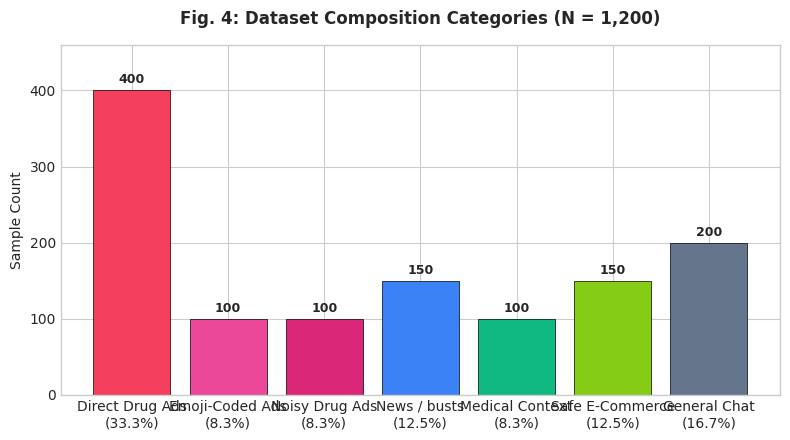
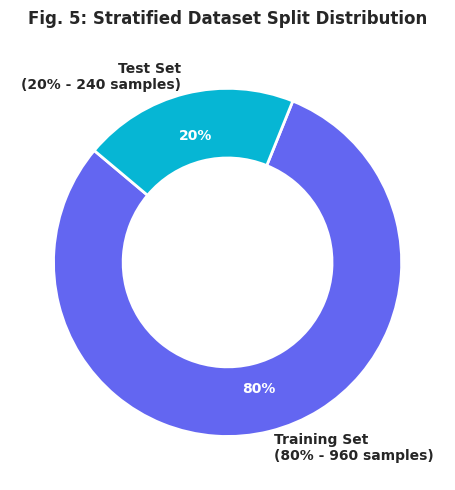
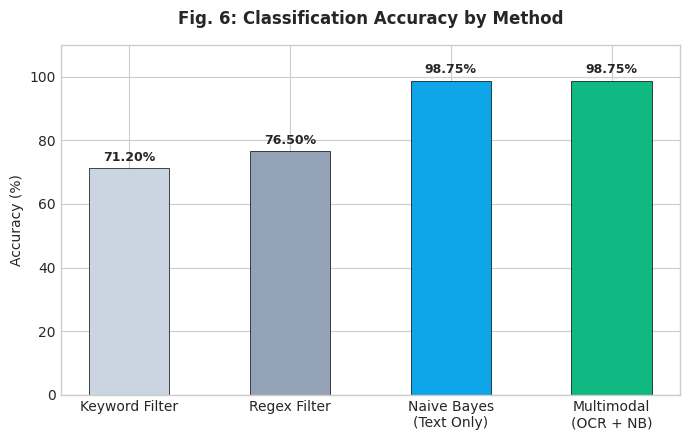
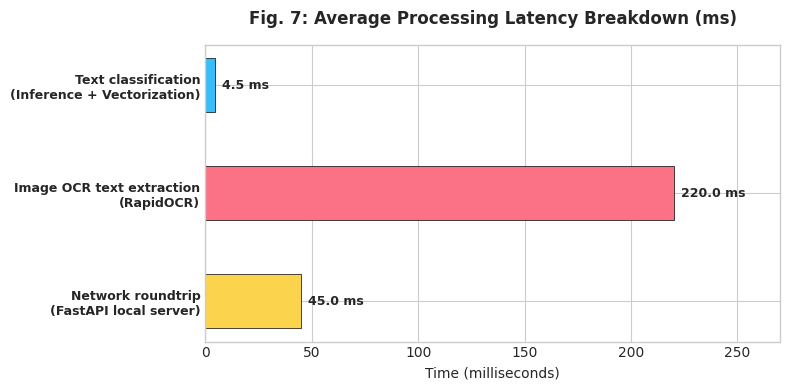

Here is the Python script that generated these plots, in order:
import os
import matplotlib.pyplot as plt
import numpy as np

# Set design styles
plt.style.use('seaborn-v0_8-whitegrid' if 'seaborn-v0_8-whitegrid' in plt.style.available else 'default')
plt.rcParams['font.family'] = 'sans-serif'
plt.rcParams['font.sans-serif'] = ['DejaVu Sans', 'Arial', 'Helvetica']
plt.rcParams['figure.autolayout'] = True

# Colors matching a sleek theme (dark slate, modern teal, coral red, golden warning)
colors_dark = ['#1e293b', '#0ea5e9', '#ef4444', '#f59e0b', '#10b981', '#6366f1']

# Output directory
output_dir = r"d:\Project\DrugGuard-Detection-System\media"
os.makedirs(output_dir, exist_ok=True)

def generate_fig4_dataset_composition():
    # Fig. 4: Dataset Composition
    categories = [
        'Direct Drug Ads\n(33.3%)', 
        'Emoji-Coded Ads\n(8.3%)', 
        'Noisy Drug Ads\n(8.3%)',
        'News / busts\n(12.5%)', 
        'Medical Context\n(8.3%)', 
        'Safe E-Commerce\n(12.5%)', 
        'General Chat\n(16.7%)'
    ]
    counts = [400, 100, 100, 150, 100, 150, 200]
    classes = ['Drug (600)', 'Drug (600)', 'Drug (600)', 'Safe (600)', 'Safe (600)', 'Safe (600)', 'Safe (600)']
    
    fig, ax = plt.subplots(figsize=(8, 4.5), dpi=300)
    bars = ax.bar(categories, counts, color=['#f43f5e', '#ec4899', '#db2777', '#3b82f6', '#10b981', '#84cc16', '#64748b'], edgecolor='black', linewidth=0.5)
    
    # Add values on top of bars
    for bar in bars:
        height = bar.get_height()
        ax.annotate(f'{height}',
                    xy=(bar.get_x() + bar.get_width() / 2, height),
                    xytext=(0, 3),  # 3 points vertical offset
                    textcoords="offset points",
                    ha='center', va='bottom', fontsize=9, fontweight='bold')
                    
    ax.set_title('Fig. 4: Dataset Composition Categories (N = 1,200)', fontsize=12, fontweight='bold', pad=15)
    ax.set_ylabel('Sample Count', fontsize=10)
    ax.set_ylim(0, 460)
    
    # Add grouping labels at the bottom
    plt.savefig(os.path.join(output_dir, "img_0004.jpeg"), bbox_inches='tight', format='jpeg', dpi=300)
    plt.close()
    print("Generated img_0004.jpeg (Dataset Composition)")

def generate_fig5_dataset_split():
    # Fig. 5: Dataset Split Distribution (80/20 train/test)
    labels = ['Training Set\n(80% - 960 samples)', 'Test Set\n(20% - 240 samples)']
    sizes = [960, 240]
    
    fig, ax = plt.subplots(figsize=(6, 5), dpi=300)
    wedges, texts, autotexts = ax.pie(
        sizes, 
        labels=labels, 
        autopct='%1.0f%%', 
        startangle=140, 
        colors=['#6366f1', '#06b6d4'],
        wedgeprops=dict(width=0.4, edgecolor='white', linewidth=2),
        pctdistance=0.75
    )
    
    plt.setp(texts, fontsize=10, fontweight='bold')
    plt.setp(autotexts, size=10, weight="bold", color="white")
    
    ax.set_title('Fig. 5: Stratified Dataset Split Distribution', fontsize=12, fontweight='bold', pad=15)
    plt.savefig(os.path.join(output_dir, "img_0005.jpeg"), bbox_inches='tight', format='jpeg', dpi=300)
    plt.close()
    print("Generated img_0005.jpeg (Dataset Split Distribution)")

def generate_fig6_ablation_study():
    # Fig. 6: Ablation Study
    methods = ['Keyword Filter', 'Regex Filter', 'Naive Bayes\n(Text Only)', 'Multimodal\n(OCR + NB)']
    accuracies = [71.20, 76.50, 98.75, 98.75]
    
    fig, ax = plt.subplots(figsize=(7, 4.5), dpi=300)
    bars = ax.bar(methods, accuracies, color=['#cbd5e1', '#94a3b8', '#0ea5e9', '#10b981'], width=0.5, edgecolor='black', linewidth=0.5)
    
    # Add value labels
    for bar in bars:
        height = bar.get_height()
        ax.annotate(f'{height:.2f}%',
                    xy=(bar.get_x() + bar.get_width() / 2, height),
                    xytext=(0, 3),  # 3 points vertical offset
                    textcoords="offset points",
                    ha='center', va='bottom', fontsize=9, fontweight='bold')
                    
    ax.set_title('Fig. 6: Classification Accuracy by Method', fontsize=12, fontweight='bold', pad=15)
    ax.set_ylabel('Accuracy (%)', fontsize=10)
    ax.set_ylim(0, 110)
    plt.savefig(os.path.join(output_dir, "img_0006.jpeg"), bbox_inches='tight', format='jpeg', dpi=300)
    plt.close()
    print("Generated img_0006.jpeg (Ablation Study)")

def generate_fig7_latency():
    # Fig. 7: End-to-End Inference Latency Breakdown
    labels = ['Text classification\n(Inference + Vectorization)', 'Image OCR text extraction\n(RapidOCR)', 'Network roundtrip\n(FastAPI local server)']
    times = [4.5, 220, 45]  # in ms
    
    fig, ax = plt.subplots(figsize=(8, 4), dpi=300)
    y_pos = np.arange(len(labels))
    
    bars = ax.barh(y_pos, times, align='center', color=['#38bdf8', '#fb7185', '#fcd34d'], height=0.5, edgecolor='black', linewidth=0.5)
    ax.set_yticks(y_pos, labels=labels, fontsize=9, fontweight='bold')
    ax.invert_yaxis()  # top-down
    ax.set_xlabel('Time (milliseconds)', fontsize=10)
    ax.set_title('Fig. 7: Average Processing Latency Breakdown (ms)', fontsize=12, fontweight='bold', pad=15)
    
    # Add values to the ends of the bars
    for bar in bars:
        width = bar.get_width()
        ax.annotate(f'{width} ms',
                    xy=(width, bar.get_y() + bar.get_height() / 2),
                    xytext=(5, 0),  # 5 points horizontal offset
                    textcoords="offset points",
                    ha='left', va='center', fontsize=9, fontweight='bold')
                    
    ax.set_xlim(0, 270)
    plt.savefig(os.path.join(output_dir, "img_0007.jpeg"), bbox_inches='tight', format='jpeg', dpi=300)
    plt.close()
    print("Generated img_0007.jpeg (Latency Breakdown)")

if __name__ == "__main__":
    generate_fig4_dataset_composition()
    generate_fig5_dataset_split()
    generate_fig6_ablation_study()
    generate_fig7_latency()
